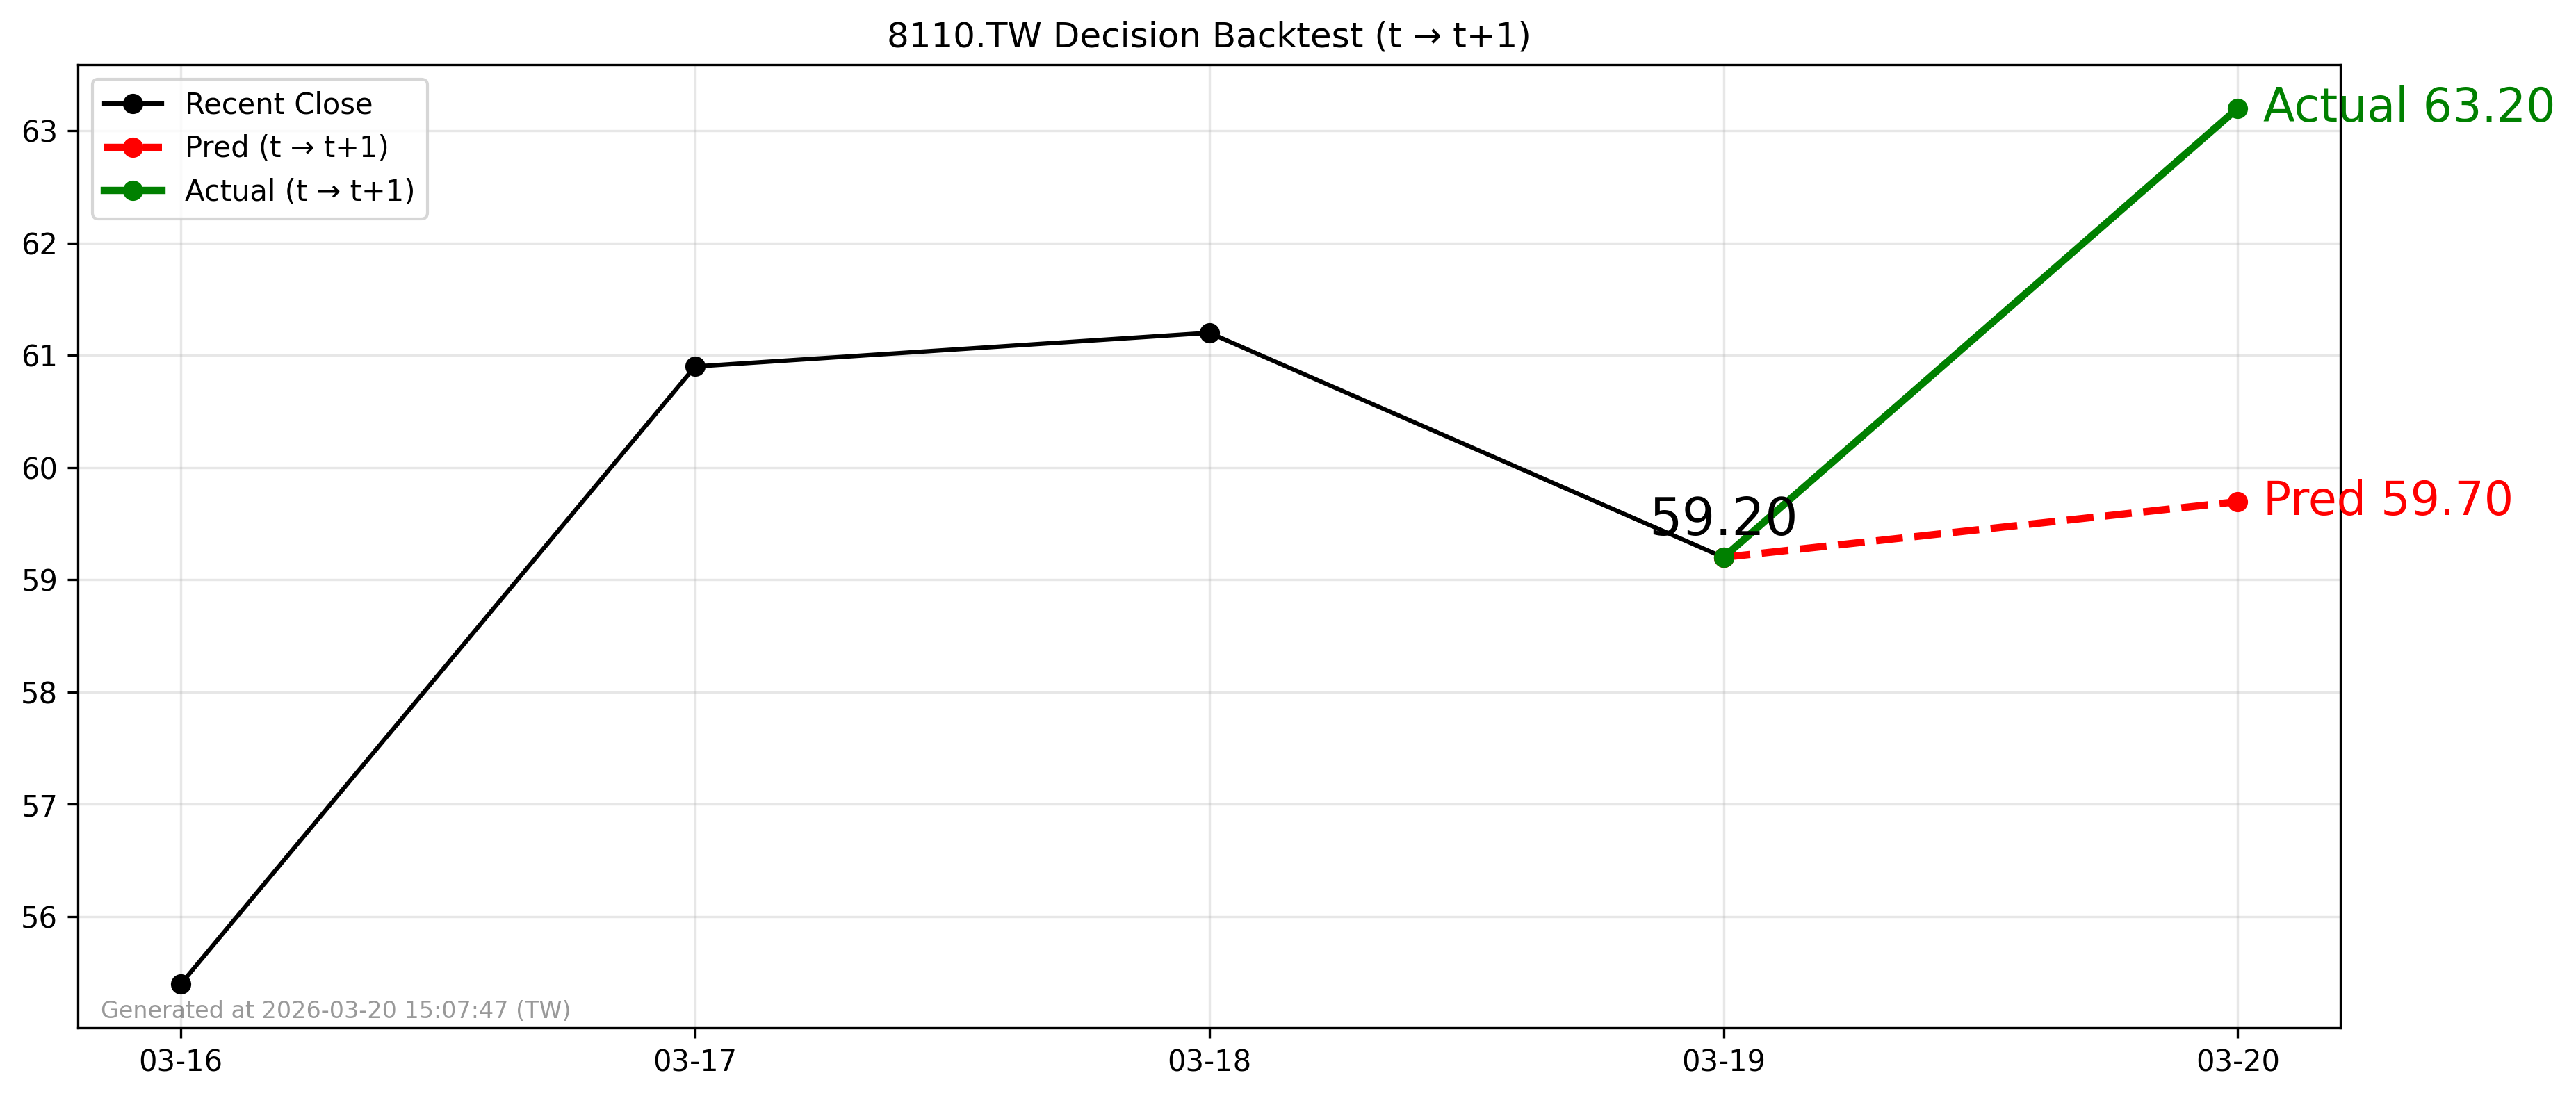

The data file committed next to this chart (first rows):
forecast_file, decision_day, close_t, pred_t1, actual_t1, direction_pred, direction_actual, hit
2026-03-19_8110.TW_forecast.csv, 2026-03-19, 59.2, 59.7, 63.2, 1, 1, 1
